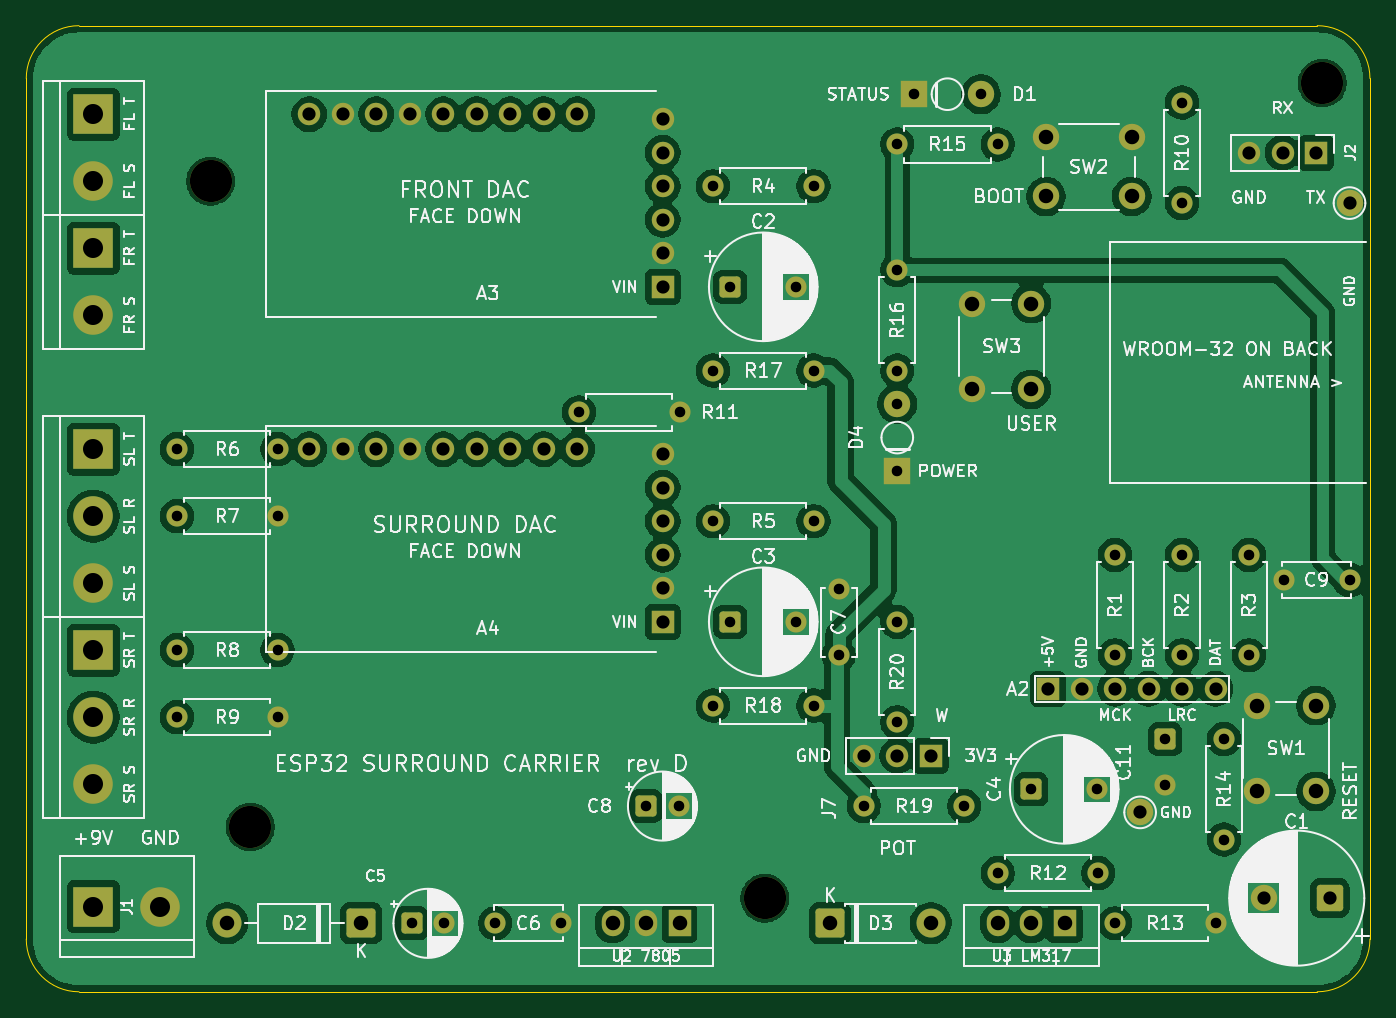
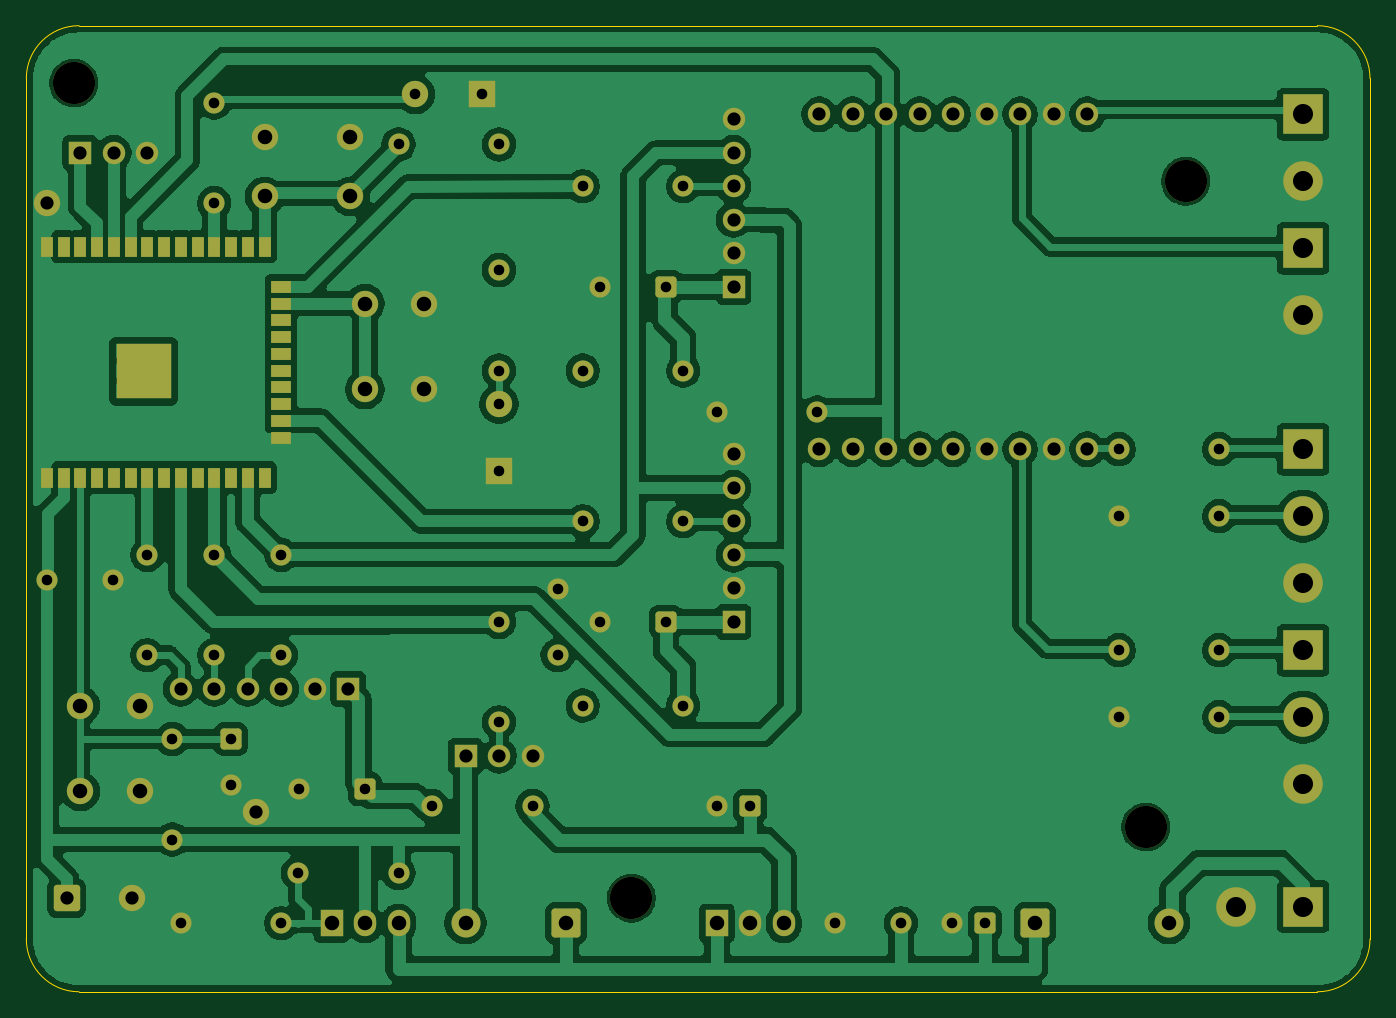
Circuit board: 7 layer files. Board 101.9 x 73.2 mm.
- bottom_copper: surround-B_Cu.gbl (185358 bytes)
- bottom_mask: surround-B_Mask.gbs (7729 bytes)
- outline: surround-Edge_Cuts.gm1 (977 bytes)
- top_copper: surround-F_Cu.gtl (165630 bytes)
- top_mask: surround-F_Mask.gts (6633 bytes)
- top_silk: surround-F_Silkscreen.gto (197204 bytes)
- drill: surround.drl (2621 bytes)

=== bottom_copper: surround-B_Cu.gbl (185358 bytes, source omitted) ===
=== bottom_mask: surround-B_Mask.gbs (7729 bytes, source omitted) ===
=== outline: surround-Edge_Cuts.gm1 ===
%TF.GenerationSoftware,KiCad,Pcbnew,10.0.7*%
%TF.CreationDate,2026-11-10T07:36:24+01:00*%
%TF.ProjectId,surround,73757272-6f75-46e6-942e-6b696361645f,rev?*%
%TF.SameCoordinates,Original*%
%TF.FileFunction,Profile,NP*%
%FSLAX46Y46*%
G04 Gerber Fmt 4.6, Leading zero omitted, Abs format (unit mm)*
G04 Created by KiCad (PCBNEW 10.0.7) date 2026-11-10 07:36:24*
%MOMM*%
%LPD*%
G01*
G04 APERTURE LIST*
%TA.AperFunction,Profile*%
%ADD10C,0.100000*%
%TD*%
G04 APERTURE END LIST*
D10*
X20000000Y-23250000D02*
G75*
G02*
X24000000Y-19250000I4000000J0D01*
G01*
X20000000Y-88500000D02*
X20000000Y-23250000D01*
X24000000Y-19250000D02*
X117880000Y-19250000D01*
X24000000Y-92500000D02*
G75*
G02*
X20000000Y-88500000I0J4000000D01*
G01*
X117880000Y-19250000D02*
G75*
G02*
X121880000Y-23250000I0J-4000000D01*
G01*
X117880000Y-92500000D02*
X24000000Y-92500000D01*
X121880000Y-23250000D02*
X121880000Y-88500000D01*
X121880000Y-88500000D02*
G75*
G02*
X117880000Y-92500000I-4000000J0D01*
G01*
M02*

=== top_copper: surround-F_Cu.gtl (165630 bytes, source omitted) ===
=== top_mask: surround-F_Mask.gts (6633 bytes, source omitted) ===
=== top_silk: surround-F_Silkscreen.gto (197204 bytes, source omitted) ===
=== drill: surround.drl ===
M48
; DRILL file KiCad 10.0.7 date 2026-11-10T07:36:24
; FORMAT={-:-/ absolute / metric / decimal}
; #@! TF.CreationDate,2026-11-10T07:36:24+01:00
; #@! TF.GenerationSoftware,Kicad,Pcbnew,10.0.7
; #@! TF.FileFunction,MixedPlating,1,2
FMAT,2
METRIC
; #@! TA.AperFunction,Plated,PTH,ComponentDrill
T1C0.800
; #@! TA.AperFunction,Plated,PTH,ComponentDrill
T2C1.000
; #@! TA.AperFunction,Plated,PTH,ComponentDrill
T3C1.100
; #@! TA.AperFunction,Plated,PTH,ComponentDrill
T4C1.520
; #@! TA.AperFunction,NonPlated,NPTH,ComponentDrill
T5C3.200
%
G90
G05
T1
X31.43Y-51.36
X31.43Y-56.44
X31.43Y-66.6
X31.43Y-71.68
X39.05Y-51.36
X39.05Y-56.44
X39.05Y-66.6
X39.05Y-71.68
X49.21Y-87.31
X51.71Y-87.31
X55.56Y-87.31
X60.56Y-87.31
X61.91Y-48.575
X66.99Y-78.42
X69.49Y-78.42
X69.53Y-48.575
X72.07Y-31.43
X72.07Y-45.4
X72.07Y-56.83
X72.07Y-70.8
X73.38Y-39.05
X73.38Y-64.45
X78.38Y-39.05
X78.38Y-64.45
X79.69Y-31.43
X79.69Y-45.4
X79.69Y-56.83
X79.69Y-70.8
X81.595Y-61.99
X81.595Y-66.99
X83.5Y-78.42
X86.04Y-28.255
X86.04Y-37.78
X86.04Y-45.4
X86.04Y-47.94
X86.04Y-53.02
X86.04Y-64.45
X86.04Y-72.07
X87.31Y-24.445
X91.12Y-78.42
X92.39Y-24.445
X93.66Y-28.255
X93.66Y-83.5
X96.2Y-77.15
X101.2Y-77.15
X101.28Y-83.5
X102.55Y-59.37
X102.55Y-66.99
X102.55Y-87.31
X106.36Y-73.34
X106.36Y-76.84
X107.63Y-25.08
X107.63Y-32.7
X107.63Y-59.37
X107.63Y-66.99
X110.17Y-87.31
X110.805Y-73.34
X110.805Y-80.96
X112.71Y-59.37
X112.71Y-66.99
X115.33Y-61.275
X120.33Y-61.275
T2
X41.45Y-25.96
X41.45Y-51.36
X43.99Y-25.96
X43.99Y-51.36
X46.53Y-25.96
X46.53Y-51.36
X49.07Y-25.96
X49.07Y-51.36
X51.61Y-25.96
X51.61Y-51.36
X54.15Y-25.96
X54.15Y-51.36
X56.69Y-25.96
X56.69Y-51.36
X59.23Y-25.96
X59.23Y-51.36
X61.77Y-25.96
X61.77Y-51.36
X68.26Y-26.35
X68.26Y-28.89
X68.26Y-31.43
X68.26Y-33.97
X68.26Y-36.51
X68.26Y-39.05
X68.26Y-51.75
X68.26Y-54.29
X68.26Y-56.83
X68.26Y-59.37
X68.26Y-61.91
X68.26Y-64.45
X83.5Y-74.61
X86.04Y-74.61
X88.58Y-74.61
X97.47Y-69.53
X100.01Y-69.53
X102.55Y-69.53
X104.455Y-78.9
X105.09Y-69.53
X107.63Y-69.53
X110.17Y-69.53
X112.71Y-28.89
X113.83Y-85.4
X115.25Y-28.89
X117.79Y-28.89
X118.83Y-85.4
X120.33Y-32.7
T3
X35.24Y-87.31
X45.4Y-87.31
X64.45Y-87.31
X66.99Y-87.31
X69.53Y-87.31
X80.96Y-87.31
X88.58Y-87.31
X91.7Y-40.32
X91.7Y-46.82
X93.66Y-87.31
X96.2Y-40.32
X96.2Y-46.82
X96.2Y-87.31
X97.32Y-27.7
X97.32Y-32.2
X98.74Y-87.31
X103.82Y-27.7
X103.82Y-32.2
X113.29Y-70.8
X113.29Y-77.3
X117.79Y-70.8
X117.79Y-77.3
T4
X25.08Y-25.96
X25.08Y-31.04
X25.08Y-36.12
X25.08Y-41.2
X25.08Y-51.36
X25.08Y-56.44
X25.08Y-61.52
X25.08Y-66.6
X25.08Y-71.68
X25.08Y-76.76
X25.08Y-86.04
X30.16Y-86.04
T5
X33.97Y-31.04
X37.0Y-80.0
X76.0Y-85.4
X118.28Y-23.6
M30
